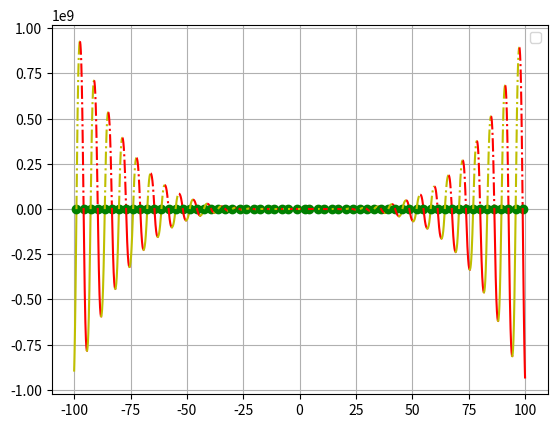

Recreate this plot in Python.
import numpy as np
import matplotlib.pyplot as plt

a, b, c, d, e = -12, -18, 5, 10, -30
limit = 100
step = 0.01
step_acr = 0.001
line_style = '-'
color = 'r'
direct_up = True

def switch_line():
    global line_style
    if line_style == '-':
        line_style = '-.'
    else:
        line_style = '-'
    return line_style

def switch_color():
    global color
    if color == 'r':
        color = 'y'
    else:
        color = 'r'
    return color
 
def func(x):
    f = a * x ** 4 * np.sin(np.cos(x)) + b * x ** 3 + c * x ** 2 + d * x + e
    return f

x = np.arange(-limit, limit + step, step)

x_change  = [(-limit, 'limit')]

for i in range(len(x)-1):
    if func(x[i]) > 0 and func(x[i + 1]) < 0 or func(x[i]) < 0 and func(x[i + 1]) > 0:
        x_acr = np.arange(x[i], x[i+1] + step_acr, step_acr)
        for j in range(len(x_acr)-1):
            if func(x_acr[j]) > 0 and func(x_acr[j + 1]) < 0 or func(x_acr[j]) < 0 and func(x_acr[j + 1]) > 0:
                x_change.append((x_acr[j], 'zero'))
    if direct_up:
        if func(x[i]) > func(x[i + 1]):
            direct_up = False
            x_change.append((x[i], 'dir'))
    else:
        if func(x[i]) < func(x[i + 1]):
            direct_up = True
            x_change.append((x[i], 'dir'))

x_change.append((limit, 'limit'))

for i  in range(len(x_change) - 1):
    cur_x = np.arange(x_change[i][0], x_change[i+1][0] + step, step)
    if x_change[i][1] == 'zero':
        plt.plot(x_change[i][0], func(x_change[i][0]), 'go')
        plt.rcParams['lines.linestyle'] = switch_line()
        plt.plot(cur_x, func(cur_x), color)
    else:
        plt.plot(cur_x, func(cur_x), switch_color())

plt.grid()
plt.legend()
plt.show()